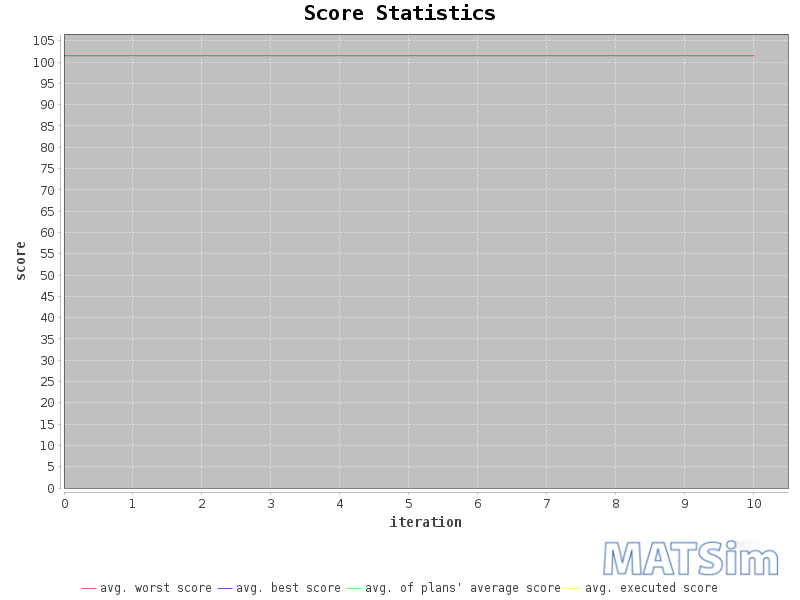

The file beside this chart, header and first rows:
iteration; avg_executed; avg_worst; avg_average; avg_best
0; 101.5; 101.5; 101.5; 101.5
1; 101.5; 101.5; 101.5; 101.5
2; 101.5; 101.5; 101.5; 101.5
3; 101.5; 101.5; 101.5; 101.5
4; 101.5; 101.5; 101.5; 101.5
5; 101.5; 101.5; 101.5; 101.5
6; 101.5; 101.5; 101.5; 101.5
7; 101.5; 101.5; 101.5; 101.5
8; 101.5; 101.5; 101.5; 101.5
9; 101.5; 101.5; 101.5; 101.5
10; 101.5; 101.5; 101.5; 101.5
